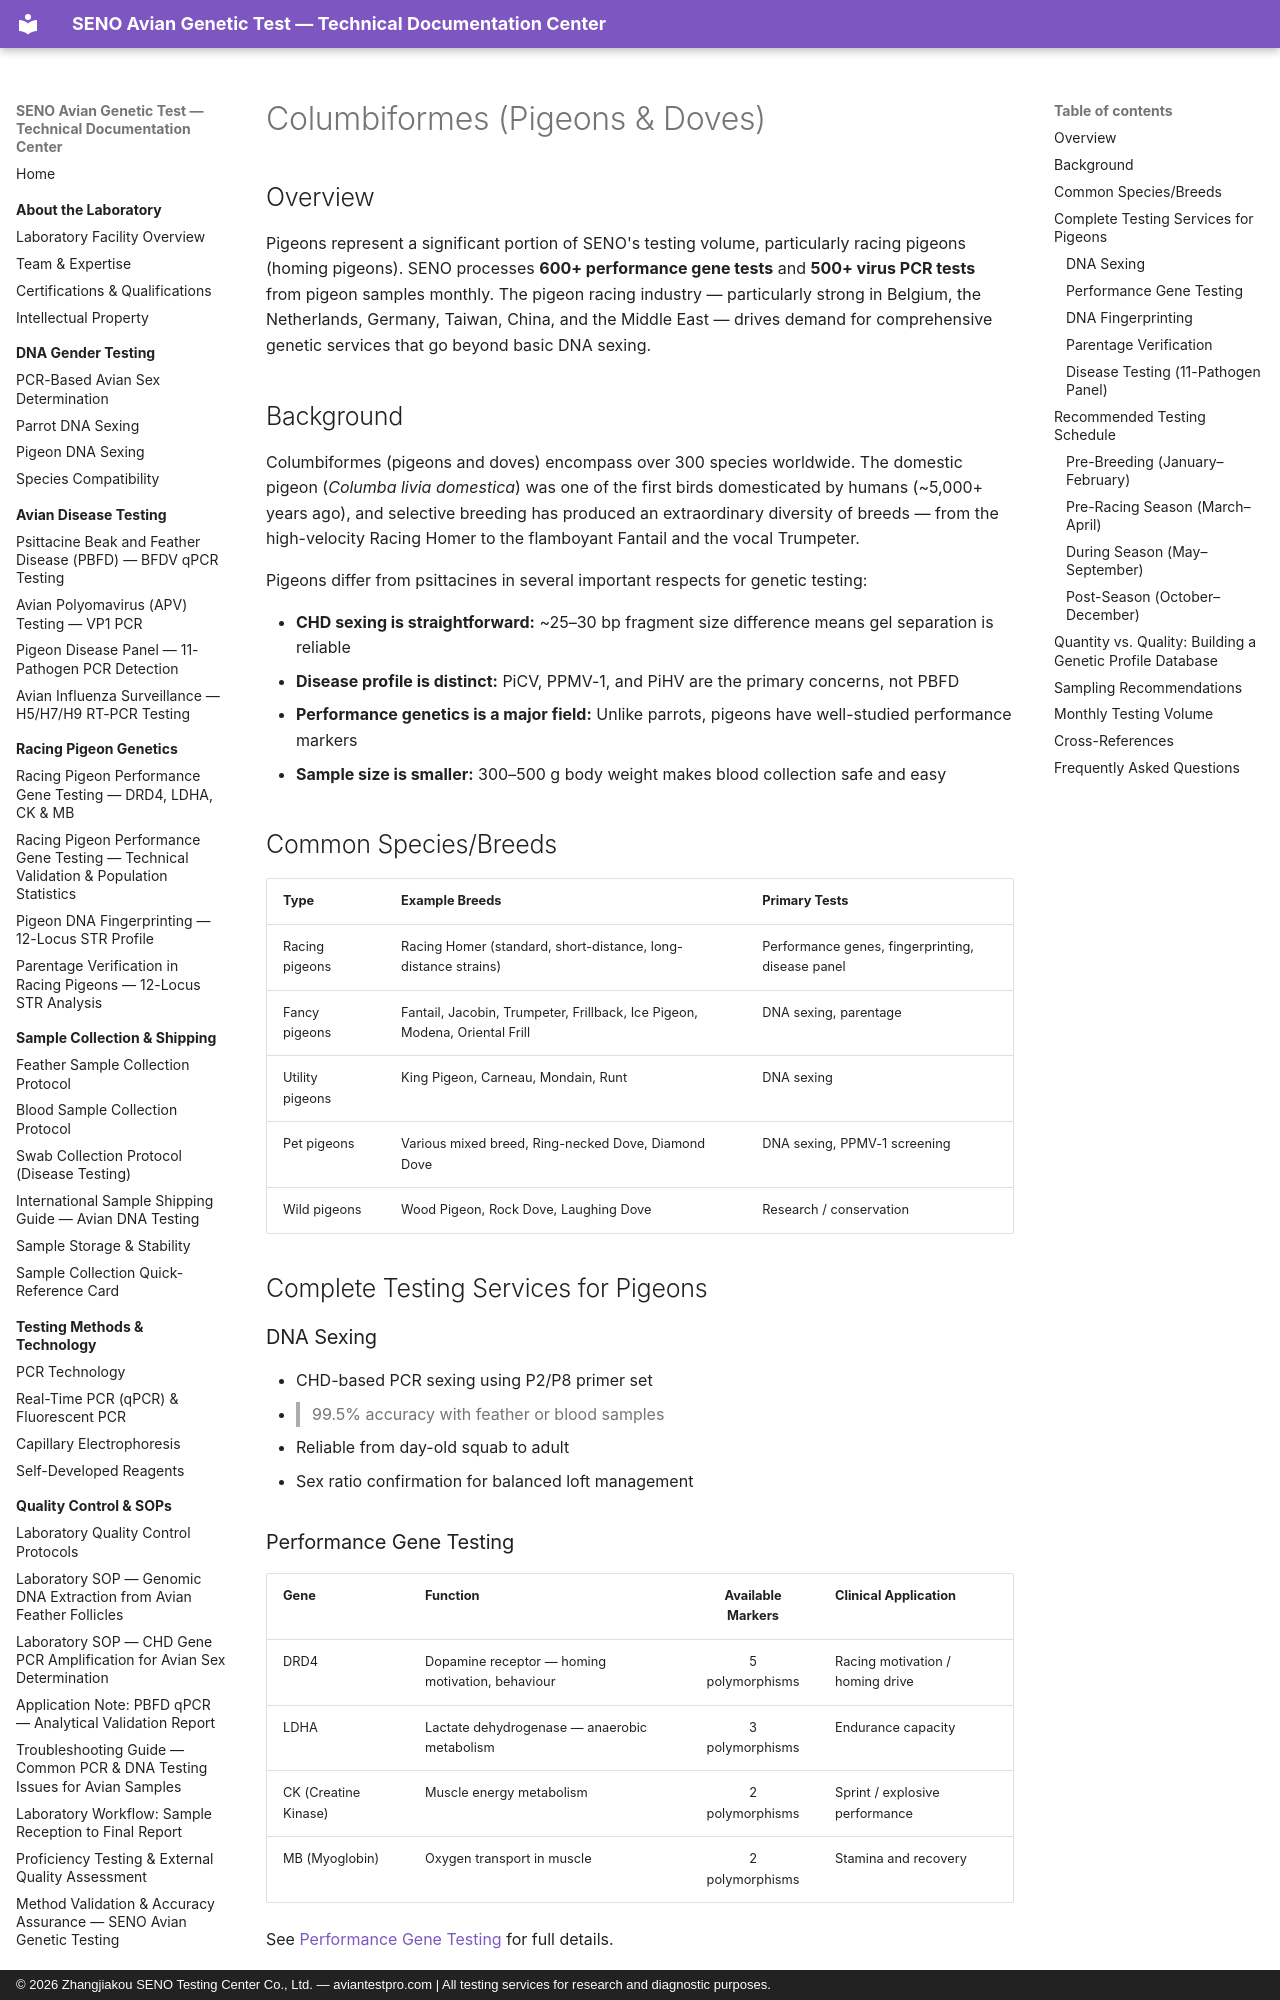

repository: martinxionbiotech-max/aviantestpro.com · page: species-guides/columbiformes-pigeons/index.html · generator: mkdocs · copyright: © 2026 Zhangjiakou SENO Testing Center Co., Ltd. — aviantestpro.com | All testing services for research and diagnostic purposes.

---title: Columbiformes (Pigeons & Doves) – Avian Testing Guide for Pigeons
description: Racing pigeon and pet pigeon testing guide. DNA sexing, performance gene markers, 11-pathogen disease panel, DNA fingerprinting, and parentage verification for Columbiformes.
canonical: https://aviantestpro.com/knowledge/species-guides/columbiformes-pigeons
datePublished: 2026-01-15
dateModified: 2026-08-01---
canonical: https://aviantestpro.com/knowledge/species-guides/columbiformes-pigeons


# Columbiformes (Pigeons & Doves)


## Overview

Pigeons represent a significant portion of SENO's testing volume, particularly racing pigeons (homing pigeons). SENO processes **600+ performance gene tests** and **500+ virus PCR tests** from pigeon samples monthly. The pigeon racing industry — particularly strong in Belgium, the Netherlands, Germany, Taiwan, China, and the Middle East — drives demand for comprehensive genetic services that go beyond basic DNA sexing.

## Background

Columbiformes (pigeons and doves) encompass over 300 species worldwide. The domestic pigeon (*Columba livia domestica*) was one of the first birds domesticated by humans (~5,000+ years ago), and selective breeding has produced an extraordinary diversity of breeds — from the high-velocity Racing Homer to the flamboyant Fantail and the vocal Trumpeter.

Pigeons differ from psittacines in several important respects for genetic testing:

- **CHD sexing is straightforward:** ~25–30 bp fragment size difference means gel separation is reliable
- **Disease profile is distinct:** PiCV, PPMV-1, and PiHV are the primary concerns, not PBFD
- **Performance genetics is a major field:** Unlike parrots, pigeons have well-studied performance markers
- **Sample size is smaller:** 300–500 g body weight makes blood collection safe and easy

## Common Species/Breeds

| Type | Example Breeds | Primary Tests |
|:-----|:---------------|:--------------|
| Racing pigeons | Racing Homer (standard, short-distance, long-distance strains) | Performance genes, fingerprinting, disease panel |
| Fancy pigeons | Fantail, Jacobin, Trumpeter, Frillback, Ice Pigeon, Modena, Oriental Frill | DNA sexing, parentage |
| Utility pigeons | King Pigeon, Carneau, Mondain, Runt | DNA sexing |
| Pet pigeons | Various mixed breed, Ring-necked Dove, Diamond Dove | DNA sexing, PPMV-1 screening |
| Wild pigeons | Wood Pigeon, Rock Dove, Laughing Dove | Research / conservation |

## Complete Testing Services for Pigeons

### DNA Sexing

- CHD-based PCR sexing using P2/P8 primer set
- > 99.5% accuracy with feather or blood samples
- Reliable from day-old squab to adult
- Sex ratio confirmation for balanced loft management
